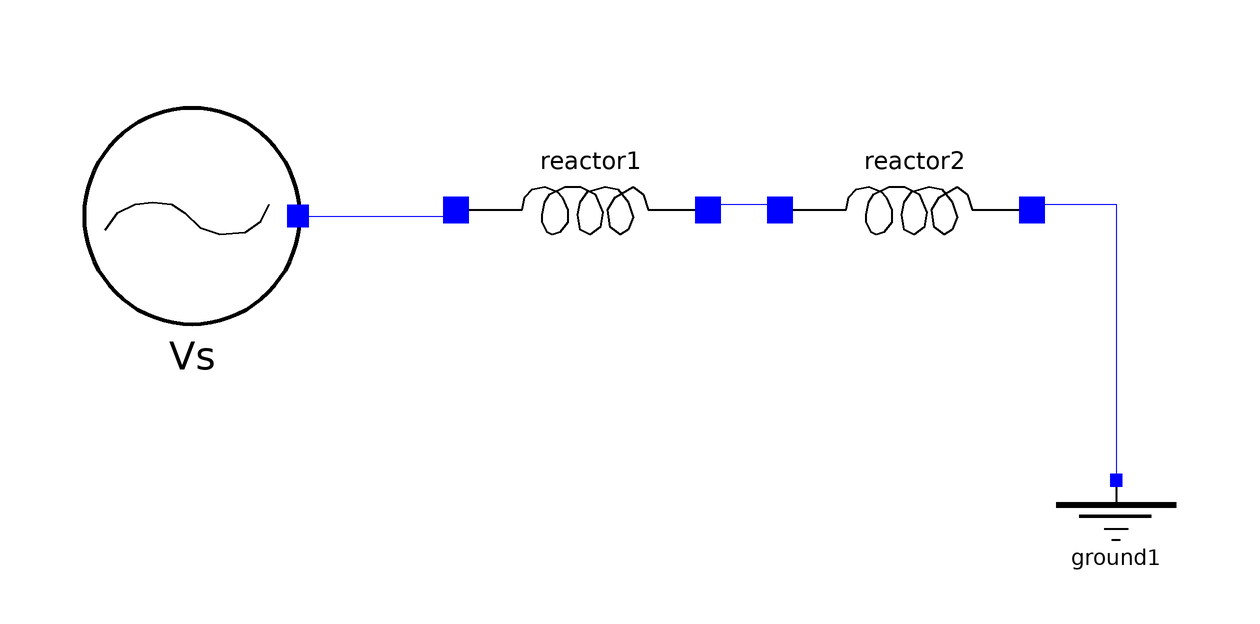

The Modelica model whose source follows is shown above as a component diagram (icons at their Placement, wires along their Line points).

model testInductance
          HVDC_LCC.BasicElements.Electrical.Phasor.VoltageSource Vs(Vang = 0) annotation(
            Placement(visible = true, transformation(origin = {-58, 0}, extent = {{-18, -18}, {18, 18}}, rotation = 0)));
          HVDC_LCC.BasicElements.Electrical.Phasor.Ground ground1 annotation(
            Placement(visible = true, transformation(origin = {96, -44}, extent = {{-10, -10}, {10, 10}}, rotation = 0)));
          HVDC_LCC.BasicElements.Electrical.Phasor.Reactor reactor1 annotation(
            Placement(visible = true, transformation(origin = {7, 1}, extent = {{-21, -21}, {21, 21}}, rotation = 0)));
          HVDC_LCC.BasicElements.Electrical.Phasor.Reactor reactor2 annotation(
            Placement(visible = true, transformation(origin = {61, 1}, extent = {{-21, -21}, {21, 21}}, rotation = 0)));
        equation
          connect(reactor2.negativePin, ground1.pin) annotation(
            Line(points = {{82, 2}, {96, 2}, {96, -44}, {96, -44}}, color = {0, 0, 255}));
          connect(reactor1.negativePin, reactor2.positivePin) annotation(
            Line(points = {{28, 2}, {40, 2}, {40, 2}, {40, 2}}, color = {0, 0, 255}));
          connect(Vs.pin, reactor1.positivePin) annotation(
            Line(points = {{-40, 0}, {-16, 0}, {-16, 2}, {-14, 2}}, color = {0, 0, 255}));
        end testInductance;